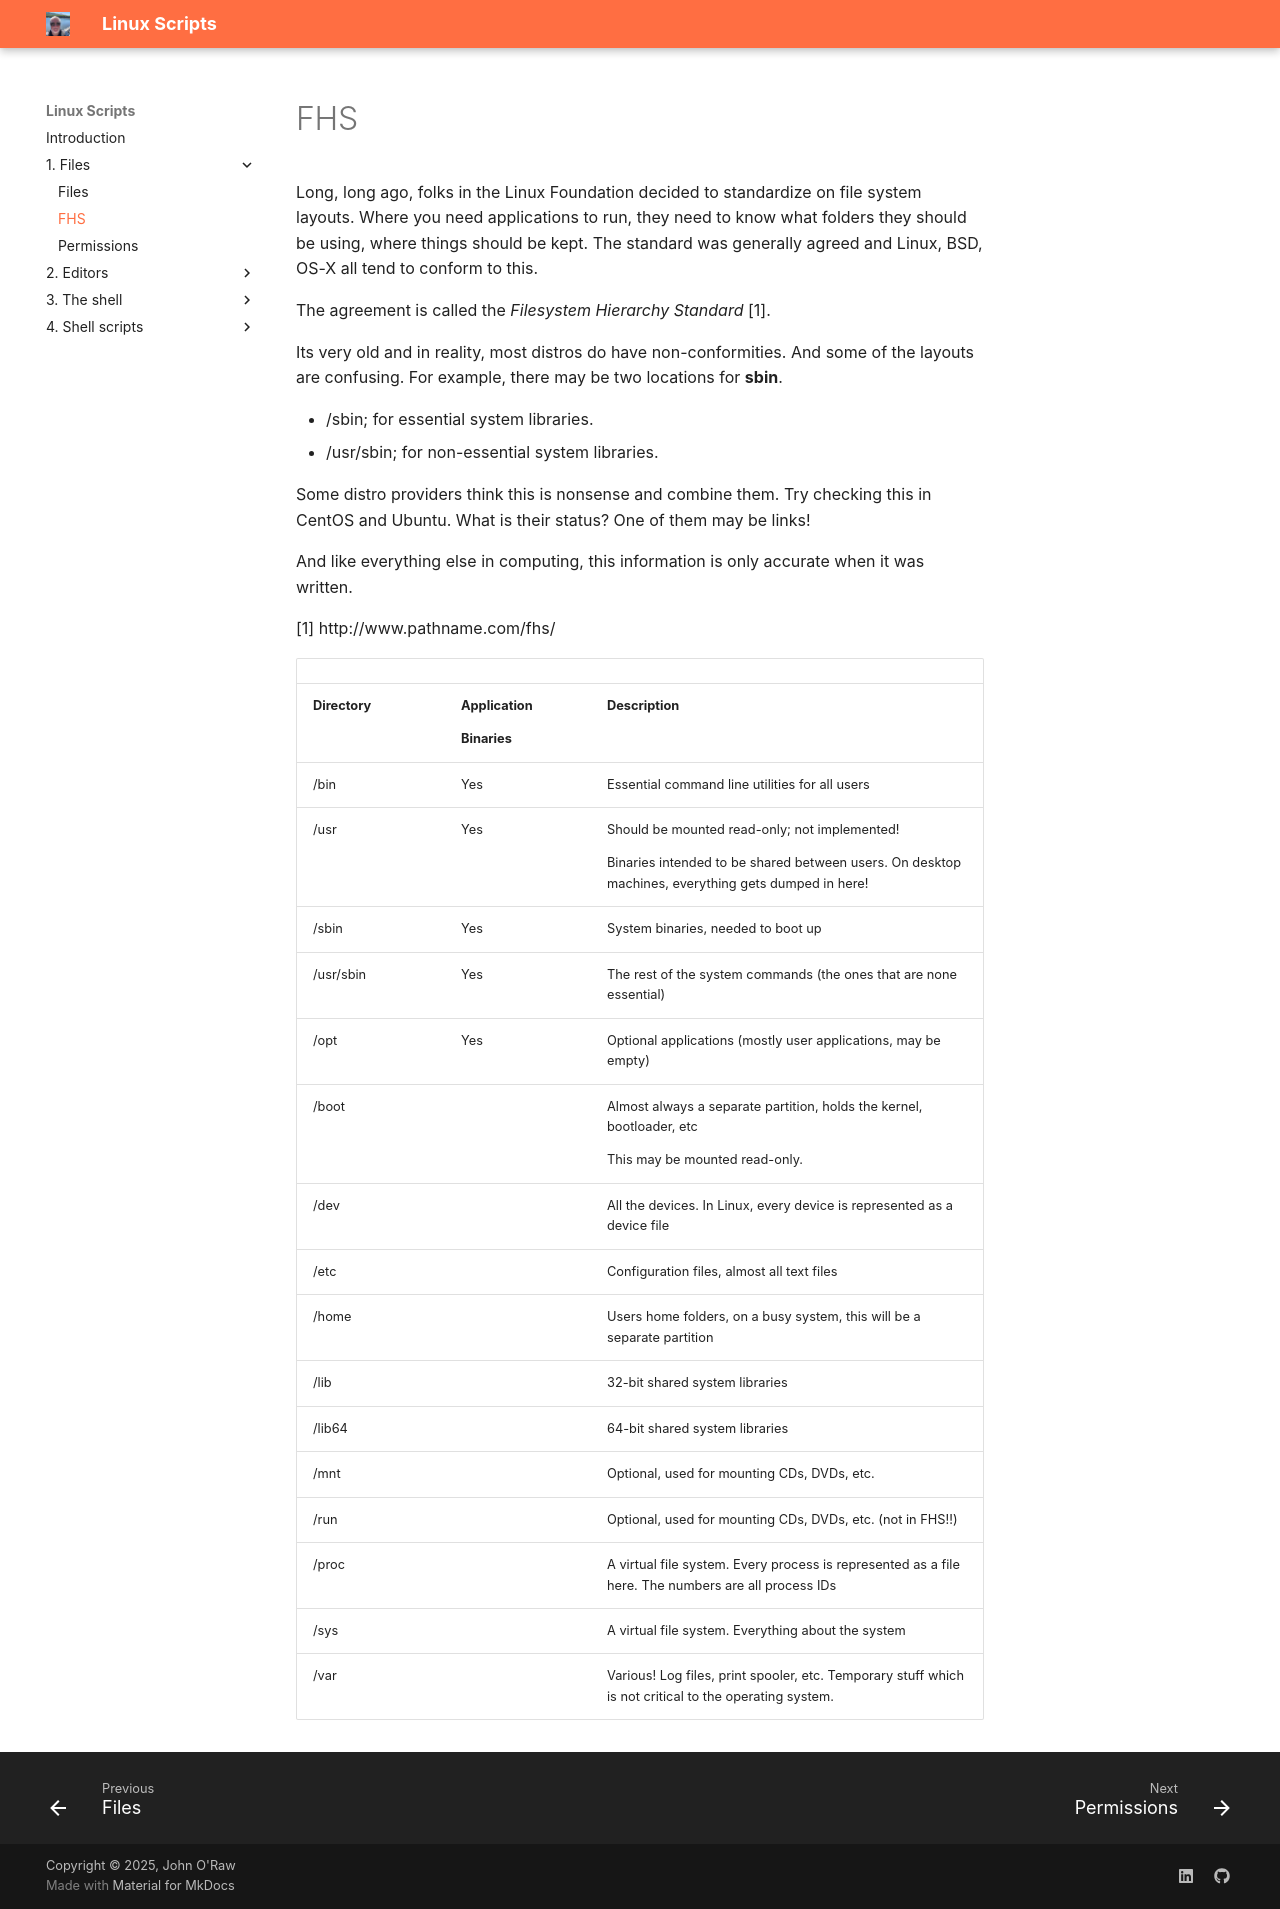

repository: JOR-Donegal/LinuxScripts26 · page: 1. Files/b/index.html · generator: mkdocs

# FHS

Long, long ago, folks in the Linux Foundation decided to standardize on file system layouts. Where you need applications to run, they need to know what folders they should be using, where things should be kept. The standard was generally agreed and Linux, BSD, OS-X all tend to conform to this.

The agreement is called the _Filesystem Hierarchy Standard_ [1].

Its very old and in reality, most distros do have non-conformities. And some of the layouts are confusing. For example, there may be two locations for __sbin__.

- /sbin; for essential system libraries.
- /usr/sbin; for non-essential system libraries.

Some distro providers think this is nonsense and combine them. Try checking this in CentOS and Ubuntu. What is their status? One of them may be links!

And like everything else in computing, this information is only accurate when it was written.

[1] http://www.pathname.com/fhs/

<table data-header-hidden><thead><tr><th width="148"></th><th width="146"></th><th></th></tr></thead><tbody><tr><td><strong>Directory</strong></td><td><p><strong>Application</strong></p><p><strong>Binaries</strong></p></td><td><strong>Description</strong></td></tr><tr><td>/bin</td><td>Yes</td><td>Essential command line utilities for all users</td></tr><tr><td>/usr</td><td>Yes</td><td><p>Should be mounted read-only; not implemented!</p><p>Binaries intended to be shared between users. On desktop machines, everything gets dumped in here!</p></td></tr><tr><td>/sbin</td><td>Yes</td><td>System binaries, needed to boot up</td></tr><tr><td>/usr/sbin</td><td>Yes</td><td>The rest of the system commands (the ones that are none essential)</td></tr><tr><td>/opt</td><td>Yes</td><td>Optional applications (mostly user applications, may be empty)</td></tr><tr><td>/boot</td><td> </td><td><p>Almost always a separate partition, holds the kernel, bootloader, etc</p><p>This may be mounted read-only.</p></td></tr><tr><td>/dev</td><td> </td><td>All the devices. In Linux, every device is represented as a device file</td></tr><tr><td>/etc</td><td> </td><td>Configuration files, almost all text files</td></tr><tr><td>/home</td><td> </td><td>Users home folders, on a busy system, this will be a separate partition</td></tr><tr><td>/lib</td><td> </td><td>32-bit shared system libraries</td></tr><tr><td>/lib64</td><td> </td><td>64-bit shared system libraries</td></tr><tr><td>/mnt</td><td> </td><td>Optional, used for mounting CDs, DVDs, etc.</td></tr><tr><td>/run</td><td> </td><td>Optional, used for mounting CDs, DVDs, etc. (not in FHS!!)</td></tr><tr><td>/proc</td><td> </td><td>A virtual file system. Every process is represented as a file here. The numbers are all process IDs</td></tr><tr><td>/sys</td><td> </td><td>A virtual file system. Everything about the system</td></tr><tr><td>/var</td><td> </td><td>Various! Log files, print spooler, etc. Temporary stuff which is not critical to the operating system.</td></tr></tbody></table>
